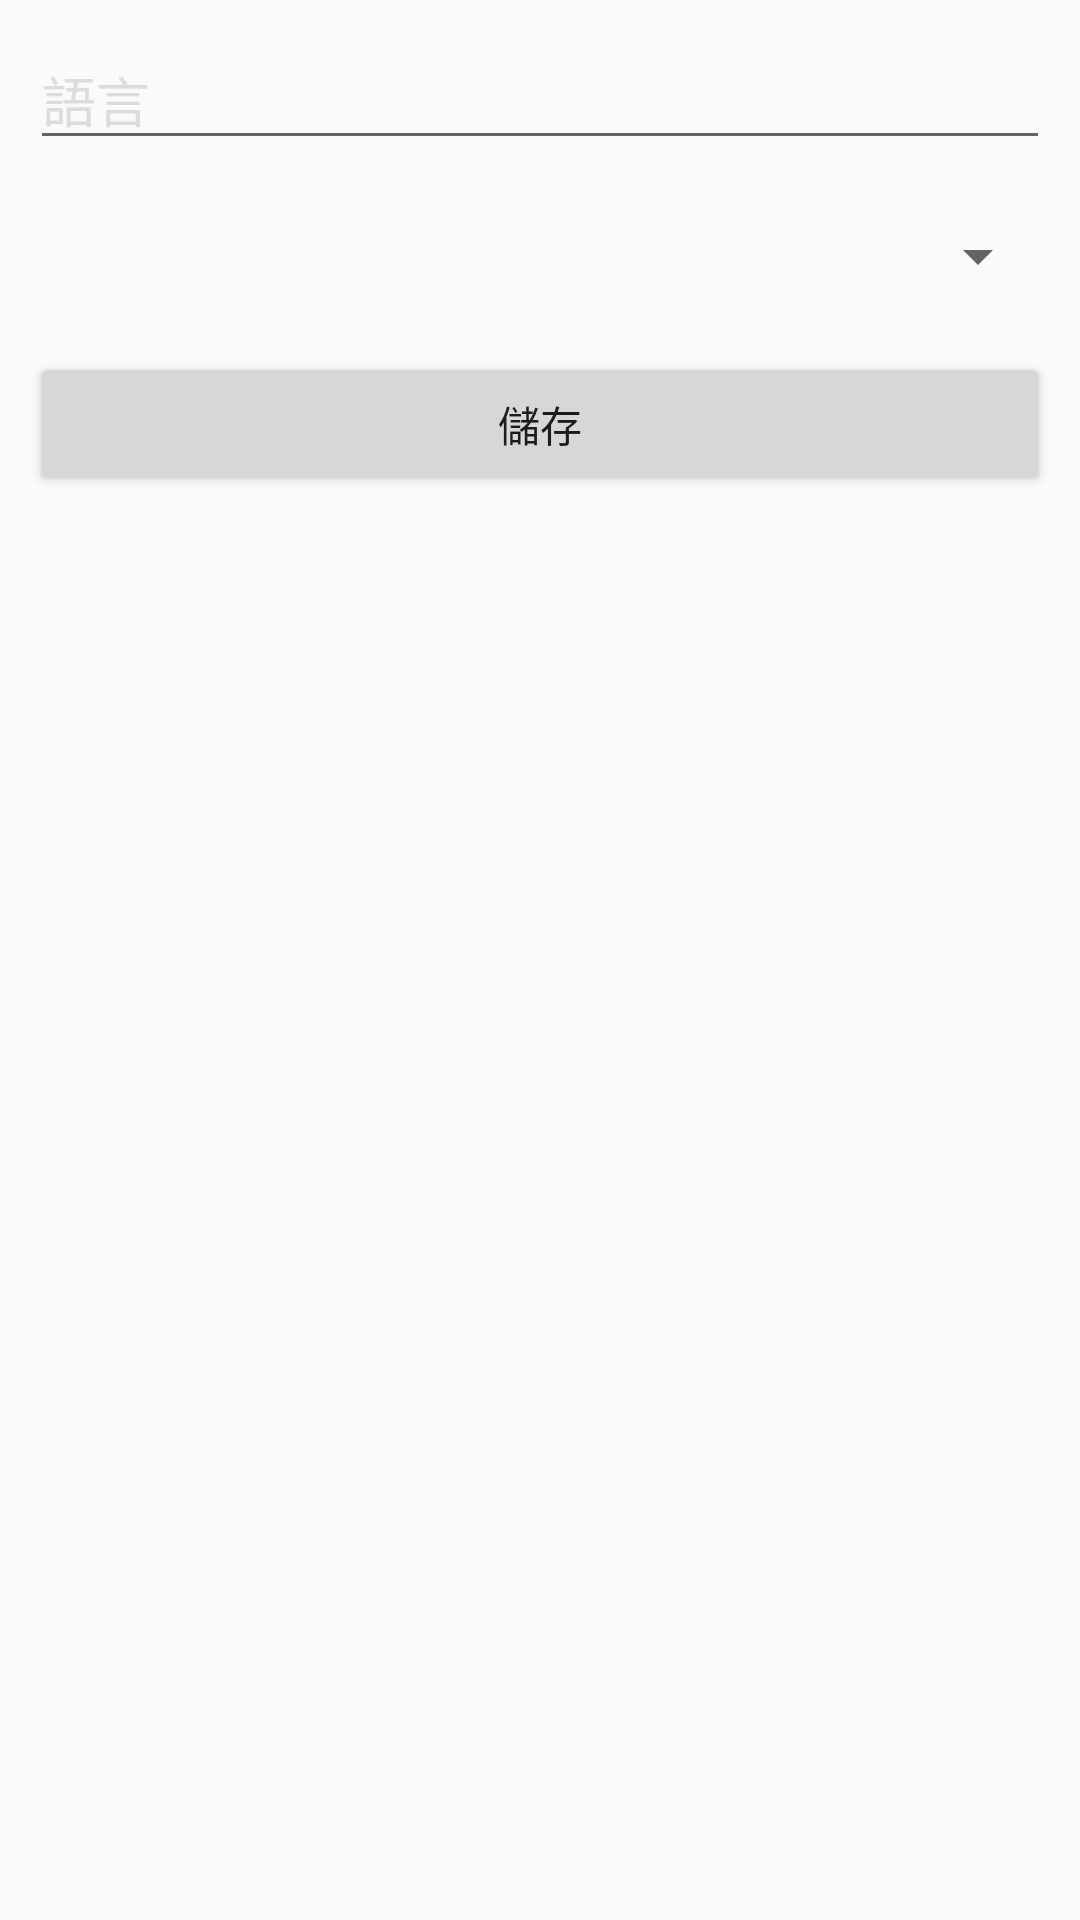

Android layout source for this screen:
<!-- AndroidManifest.xml: application theme AppTheme -->
<!-- res/layout/fragment_language.xml -->
<RelativeLayout xmlns:android="http://schemas.android.com/apk/res/android"
    xmlns:tools="http://schemas.android.com/tools"
    android:layout_width="match_parent"
    android:layout_height="match_parent"
    tools:context=".LanguageFragment">

    <EditText
        android:id="@+id/edtLanguage"
        android:layout_width="match_parent"
        android:layout_height="wrap_content"
        android:inputType="textPersonName"
        android:hint="@string/LANGUAGE"
        android:textColorHint="@color/GHOSTWHITE"
        android:layout_margin="@dimen/offset"/>

    <Spinner
        android:id="@+id/spinnerSkill"
        android:layout_width="match_parent"
        android:layout_height="wrap_content"
        android:layout_below="@+id/edtLanguage"
        android:layout_margin="@dimen/offset"/>

    <Button
        android:id="@+id/btnSave"
        android:layout_width="match_parent"
        android:layout_height="wrap_content"
        android:layout_below="@+id/spinnerSkill"
        android:layout_centerHorizontal="true"
        android:text="@string/SAVE"
        android:layout_margin="@dimen/offset"/>
</RelativeLayout>
<!-- resources referenced by this layout -->
<resources>
  <color name="GHOSTWHITE">#DCDCDC</color>
  <dimen name="offset">10dip</dimen>
  <string name="LANGUAGE">語言</string>
  <string name="SAVE">儲存</string>
  <style name="AppTheme" parent="Theme.AppCompat.Light.DarkActionBar">
          
          <item name="colorPrimary">@color/colorPrimary</item>
          <item name="colorPrimaryDark">@color/colorPrimaryDark</item>
          <item name="colorAccent">@color/colorAccent</item>
      </style>
  <color name="colorPrimary">#3F51B5</color>
  <color name="colorPrimaryDark">#303F9F</color>
  <color name="colorAccent">#FF4081</color>
</resources>
